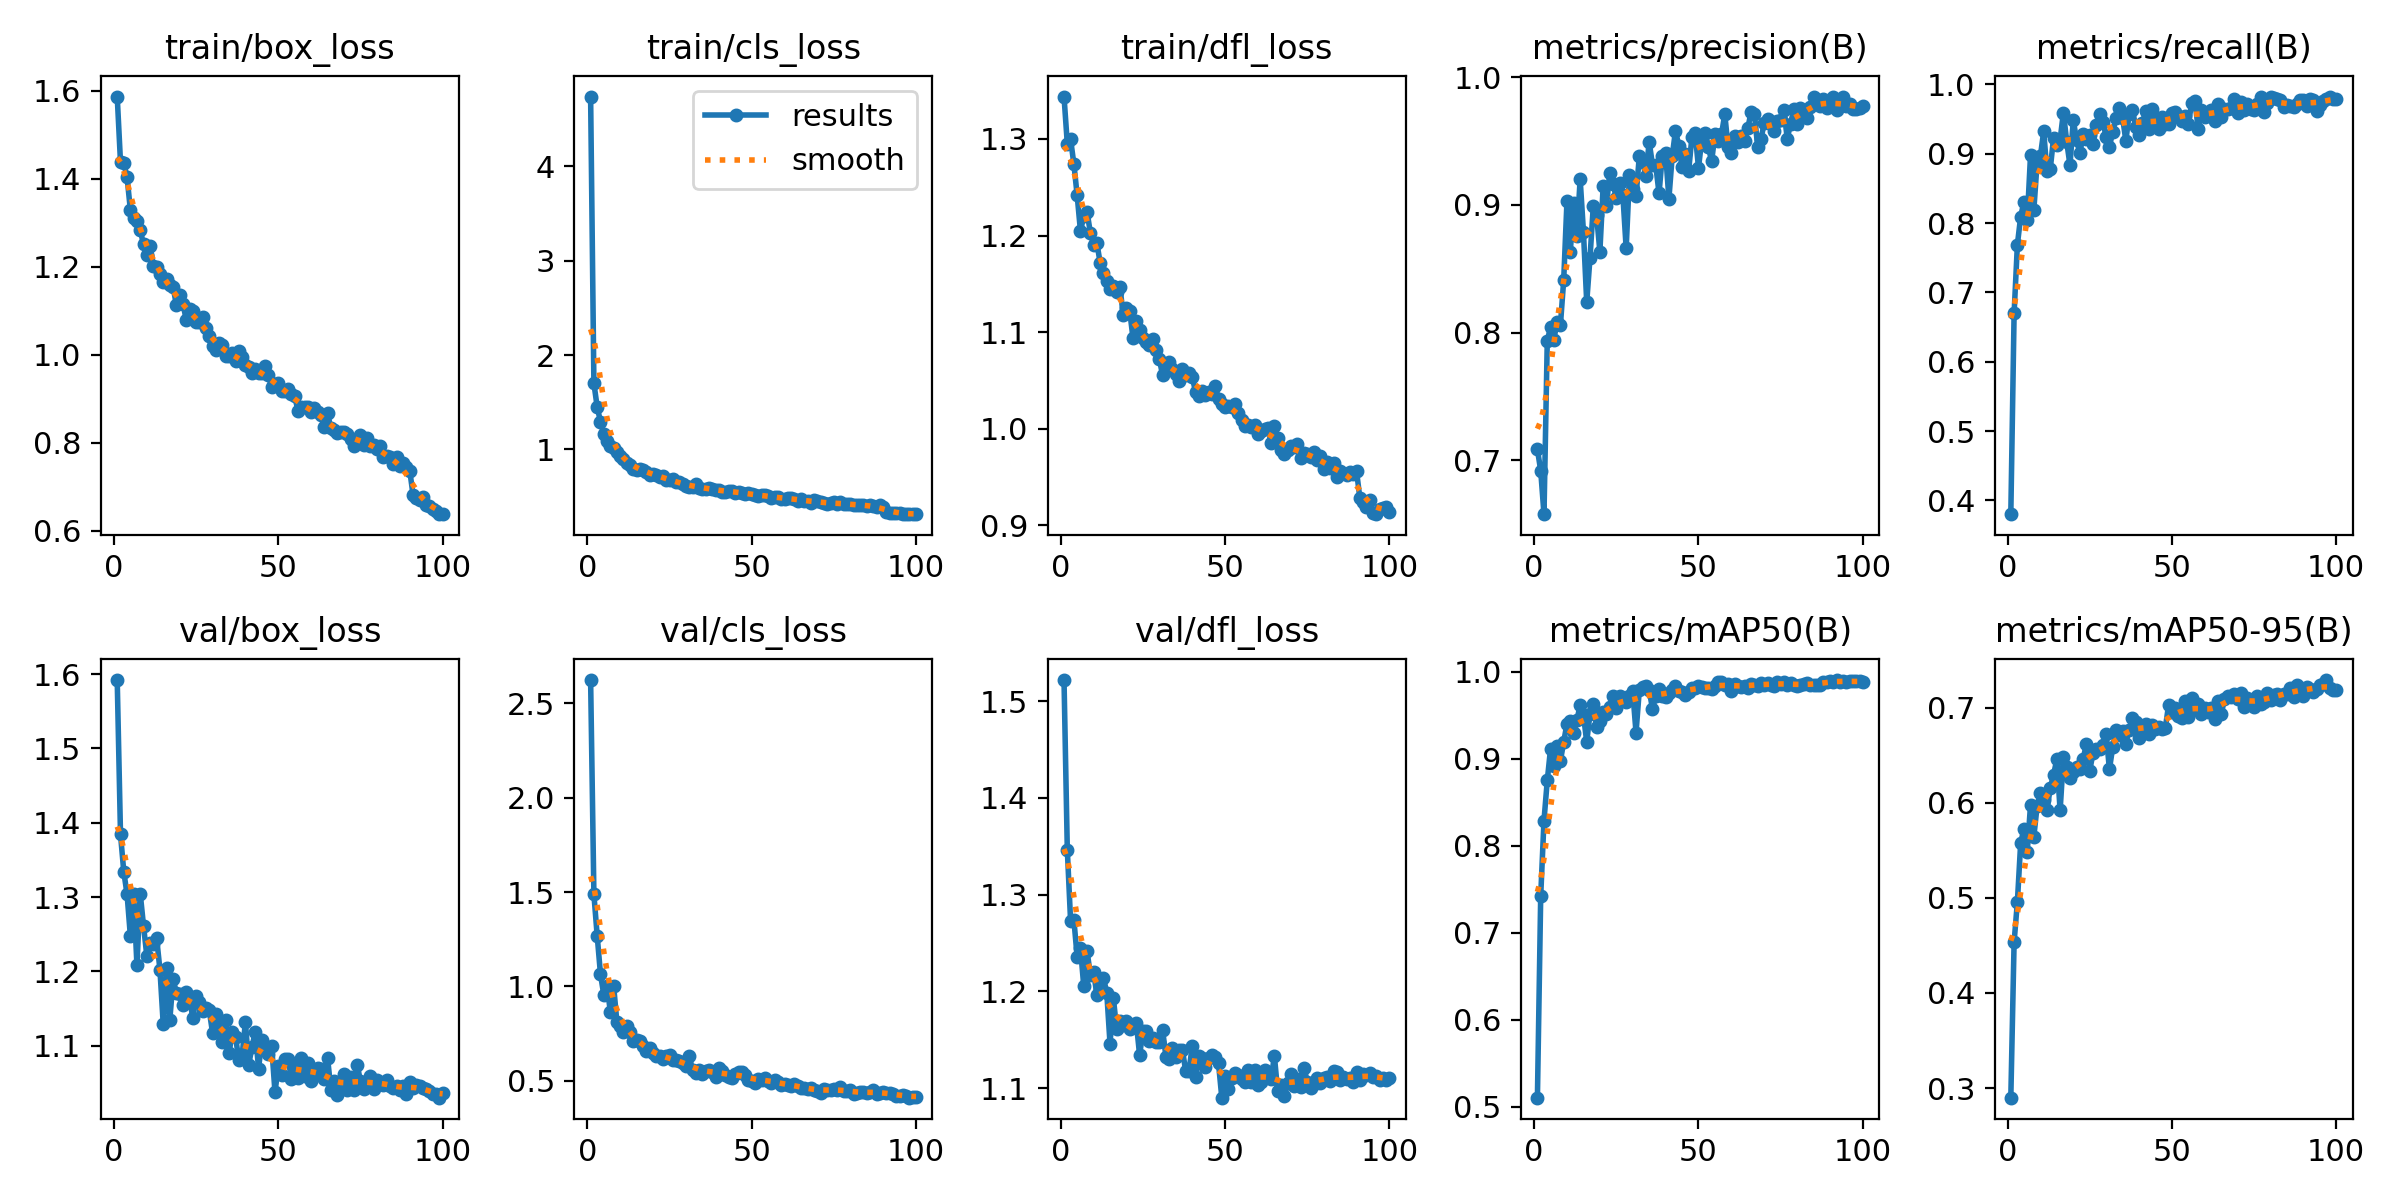

The table this chart was drawn from, first rows:
epoch, time, train/box_loss, train/cls_loss, train/dfl_loss, metrics/precision(B), metrics/recall(B), metrics/mAP50(B), metrics/mAP50-95(B), val/box_loss, val/cls_loss, val/dfl_loss, lr/pg0, lr/pg1, lr/pg2
1, 188.2, 1.587, 4.738, 1.344, 0.7085, 0.3801, 0.5107, 0.29, 1.592, 2.624, 1.522, 0.0672, 0.0003313, 0.0003313
2, 381, 1.438, 1.701, 1.295, 0.6918, 0.6697, 0.7422, 0.4535, 1.384, 1.487, 1.347, 0.03419, 0.0006581, 0.0006581
3, 560.3, 1.436, 1.449, 1.299, 0.6577, 0.769, 0.8289, 0.4958, 1.334, 1.268, 1.273, 0.00118, 0.0009782, 0.0009782
4, 745.7, 1.404, 1.295, 1.274, 0.7937, 0.8095, 0.8749, 0.5577, 1.304, 1.065, 1.274, 0.0009703, 0.0009703, 0.0009703
5, 1000, 1.33, 1.165, 1.242, 0.8042, 0.831, 0.9116, 0.5728, 1.248, 0.9552, 1.236, 0.0009604, 0.0009604, 0.0009604
6, 1252, 1.311, 1.087, 1.205, 0.7946, 0.804, 0.8915, 0.5486, 1.304, 1.003, 1.245, 0.0009505, 0.0009505, 0.0009505
7, 1398, 1.305, 1.042, 1.22, 0.8086, 0.8984, 0.9144, 0.5978, 1.208, 0.8654, 1.206, 0.0009406, 0.0009406, 0.0009406
8, 1616, 1.284, 1.013, 1.225, 0.806, 0.8187, 0.8975, 0.5641, 1.305, 1.003, 1.242, 0.0009307, 0.0009307, 0.0009307
9, 1883, 1.251, 0.9755, 1.203, 0.8413, 0.8871, 0.9193, 0.5964, 1.261, 0.8087, 1.217, 0.0009208, 0.0009208, 0.0009208
10, 2112, 1.227, 0.9291, 1.19, 0.9034, 0.8968, 0.9401, 0.6105, 1.221, 0.7891, 1.22, 0.0009109, 0.0009109, 0.0009109
11, 2301, 1.247, 0.9002, 1.192, 0.8632, 0.9322, 0.9436, 0.6031, 1.238, 0.7598, 1.197, 0.000901, 0.000901, 0.000901
12, 2507, 1.202, 0.8552, 1.172, 0.9016, 0.8748, 0.9296, 0.5927, 1.237, 0.7906, 1.203, 0.0008911, 0.0008911, 0.0008911
13, 2721, 1.201, 0.8375, 1.161, 0.8756, 0.8779, 0.9439, 0.6153, 1.244, 0.7554, 1.214, 0.0008812, 0.0008812, 0.0008812
14, 2962, 1.183, 0.7957, 1.153, 0.9203, 0.9229, 0.9616, 0.6293, 1.202, 0.7122, 1.199, 0.0008713, 0.0008713, 0.0008713
15, 3151, 1.164, 0.7787, 1.145, 0.8792, 0.9134, 0.9504, 0.6455, 1.129, 0.7147, 1.146, 0.0008614, 0.0008614, 0.0008614
16, 3373, 1.171, 0.7973, 1.148, 0.8238, 0.9203, 0.9191, 0.5918, 1.204, 0.7088, 1.194, 0.0008515, 0.0008515, 0.0008515
17, 3582, 1.159, 0.7859, 1.141, 0.8587, 0.9595, 0.9517, 0.6481, 1.134, 0.6842, 1.161, 0.0008416, 0.0008416, 0.0008416
18, 3790, 1.155, 0.7631, 1.147, 0.8992, 0.9177, 0.9633, 0.6376, 1.19, 0.6572, 1.169, 0.0008317, 0.0008317, 0.0008317
19, 3977, 1.112, 0.7279, 1.118, 0.8921, 0.8837, 0.9363, 0.6258, 1.171, 0.6741, 1.165, 0.0008218, 0.0008218, 0.0008218
20, 4188, 1.136, 0.739, 1.125, 0.8635, 0.9487, 0.9435, 0.6327, 1.17, 0.6446, 1.17, 0.0008119, 0.0008119, 0.0008119
21, 4402, 1.116, 0.7329, 1.121, 0.9147, 0.9199, 0.9532, 0.6371, 1.155, 0.6313, 1.161, 0.000802, 0.000802, 0.000802
22, 4577, 1.08, 0.707, 1.094, 0.899, 0.9006, 0.9512, 0.6351, 1.172, 0.6299, 1.165, 0.0007921, 0.0007921, 0.0007921
23, 4819, 1.104, 0.714, 1.112, 0.9251, 0.9281, 0.959, 0.6457, 1.164, 0.6126, 1.167, 0.0007822, 0.0007822, 0.0007822
24, 5039, 1.099, 0.6752, 1.102, 0.9164, 0.9209, 0.9718, 0.662, 1.137, 0.6288, 1.134, 0.0007723, 0.0007723, 0.0007723
25, 5244, 1.074, 0.675, 1.094, 0.9059, 0.9277, 0.9576, 0.6332, 1.166, 0.6335, 1.159, 0.0007624, 0.0007624, 0.0007624
26, 5449, 1.076, 0.6855, 1.089, 0.9173, 0.9145, 0.9716, 0.6524, 1.158, 0.6087, 1.16, 0.0007525, 0.0007525, 0.0007525
27, 5649, 1.086, 0.6535, 1.087, 0.9077, 0.9418, 0.9691, 0.656, 1.146, 0.6078, 1.148, 0.0007426, 0.0007426, 0.0007426
28, 5880, 1.062, 0.6517, 1.093, 0.866, 0.9578, 0.9652, 0.6562, 1.151, 0.6031, 1.152, 0.0007327, 0.0007327, 0.0007327
29, 6105, 1.044, 0.6311, 1.081, 0.9232, 0.9464, 0.9714, 0.6611, 1.147, 0.5913, 1.147, 0.0007228, 0.0007228, 0.0007228
30, 6309, 1.02, 0.6135, 1.072, 0.9129, 0.9244, 0.9772, 0.6719, 1.117, 0.5783, 1.147, 0.0007129, 0.0007129, 0.0007129
31, 6472, 1.01, 0.6038, 1.055, 0.9067, 0.9101, 0.9299, 0.6351, 1.142, 0.6324, 1.16, 0.000703, 0.000703, 0.000703
32, 6699, 1.026, 0.6055, 1.065, 0.9383, 0.932, 0.979, 0.6584, 1.129, 0.5544, 1.133, 0.0006931, 0.0006931, 0.0006931
33, 6901, 1.022, 0.6379, 1.069, 0.9337, 0.9509, 0.9824, 0.6769, 1.104, 0.5416, 1.13, 0.0006832, 0.0006832, 0.0006832
34, 7109, 0.9972, 0.5947, 1.062, 0.923, 0.9654, 0.9837, 0.6711, 1.134, 0.5564, 1.141, 0.0006733, 0.0006733, 0.0006733
35, 7446, 0.9968, 0.5847, 1.057, 0.9495, 0.9523, 0.9788, 0.6751, 1.089, 0.5328, 1.133, 0.0006634, 0.0006634, 0.0006634
36, 7652, 1.005, 0.5856, 1.05, 0.9314, 0.9187, 0.9575, 0.6622, 1.118, 0.5526, 1.139, 0.0006535, 0.0006535, 0.0006535
37, 7832, 0.9852, 0.587, 1.062, 0.9312, 0.9572, 0.9714, 0.6769, 1.112, 0.5572, 1.14, 0.0006436, 0.0006436, 0.0006436
38, 8058, 1.009, 0.5816, 1.056, 0.9092, 0.9633, 0.9803, 0.6895, 1.08, 0.5468, 1.118, 0.0006337, 0.0006337, 0.0006337
39, 8224, 0.9953, 0.568, 1.058, 0.9388, 0.9386, 0.9719, 0.6843, 1.087, 0.5204, 1.118, 0.0006238, 0.0006238, 0.0006238
40, 8426, 0.9777, 0.572, 1.054, 0.9405, 0.9277, 0.9705, 0.6684, 1.132, 0.5682, 1.143, 0.0006139, 0.0006139, 0.0006139
41, 8676, 0.9725, 0.5537, 1.038, 0.905, 0.9439, 0.9752, 0.6809, 1.074, 0.5531, 1.112, 0.000604, 0.000604, 0.000604
42, 8841, 0.9589, 0.5505, 1.034, 0.9381, 0.9612, 0.979, 0.6825, 1.098, 0.5282, 1.133, 0.0005941, 0.0005941, 0.0005941
43, 9021, 0.9675, 0.5594, 1.039, 0.9581, 0.9355, 0.9836, 0.6726, 1.119, 0.5177, 1.131, 0.0005842, 0.0005842, 0.0005842
44, 9204, 0.9585, 0.5635, 1.035, 0.9466, 0.964, 0.9774, 0.6818, 1.069, 0.5137, 1.122, 0.0005743, 0.0005743, 0.0005743
45, 9408, 0.9576, 0.5385, 1.038, 0.9298, 0.9413, 0.9762, 0.678, 1.108, 0.5345, 1.131, 0.0005644, 0.0005644, 0.0005644
46, 9604, 0.9751, 0.5528, 1.036, 0.9398, 0.9359, 0.9733, 0.6794, 1.095, 0.5457, 1.134, 0.0005545, 0.0005545, 0.0005545
47, 9790, 0.953, 0.544, 1.044, 0.9266, 0.9533, 0.9766, 0.6773, 1.089, 0.5431, 1.132, 0.0005446, 0.0005446, 0.0005446
48, 10032, 0.9258, 0.5316, 1.031, 0.9533, 0.9424, 0.9809, 0.6784, 1.099, 0.5323, 1.126, 0.0005347, 0.0005347, 0.0005347
49, 10204, 0.934, 0.5363, 1.025, 0.9565, 0.9435, 0.9816, 0.7026, 1.037, 0.5036, 1.09, 0.0005248, 0.0005248, 0.0005248
50, 10393, 0.9352, 0.525, 1.022, 0.9291, 0.9586, 0.9837, 0.6955, 1.073, 0.5001, 1.113, 0.0005149, 0.0005149, 0.0005149
51, 10542, 0.9169, 0.5149, 1.023, 0.9511, 0.9598, 0.982, 0.6996, 1.06, 0.4882, 1.099, 0.000505, 0.000505, 0.000505
52, 10768, 0.9177, 0.5045, 1.022, 0.9568, 0.9543, 0.9808, 0.6907, 1.082, 0.5091, 1.11, 0.0004951, 0.0004951, 0.0004951
53, 10990, 0.9226, 0.5156, 1.026, 0.9458, 0.9476, 0.9807, 0.6893, 1.082, 0.5022, 1.115, 0.0004852, 0.0004852, 0.0004852
54, 11208, 0.9098, 0.5197, 1.017, 0.9341, 0.9541, 0.9798, 0.7072, 1.055, 0.5161, 1.114, 0.0004753, 0.0004753, 0.0004753
55, 11362, 0.9051, 0.5108, 1.009, 0.9555, 0.9427, 0.9831, 0.6896, 1.071, 0.4968, 1.11, 0.0004654, 0.0004654, 0.0004654
56, 11562, 0.8727, 0.489, 1.003, 0.9498, 0.9726, 0.988, 0.71, 1.057, 0.4886, 1.106, 0.0004555, 0.0004555, 0.0004555
57, 11713, 0.8816, 0.4955, 1.004, 0.9553, 0.9758, 0.9883, 0.6983, 1.083, 0.5026, 1.119, 0.0004456, 0.0004456, 0.0004456
58, 11873, 0.8822, 0.4934, 1.001, 0.9712, 0.9365, 0.9841, 0.7042, 1.059, 0.4932, 1.106, 0.0004357, 0.0004357, 0.0004357
59, 12043, 0.8816, 0.4759, 1.004, 0.9453, 0.9628, 0.9856, 0.6936, 1.076, 0.4777, 1.119, 0.0004258, 0.0004258, 0.0004258
60, 12213, 0.8704, 0.4752, 0.9944, 0.9405, 0.9533, 0.9776, 0.6994, 1.053, 0.4807, 1.103, 0.0004159, 0.0004159, 0.0004159
... 40 more rows
